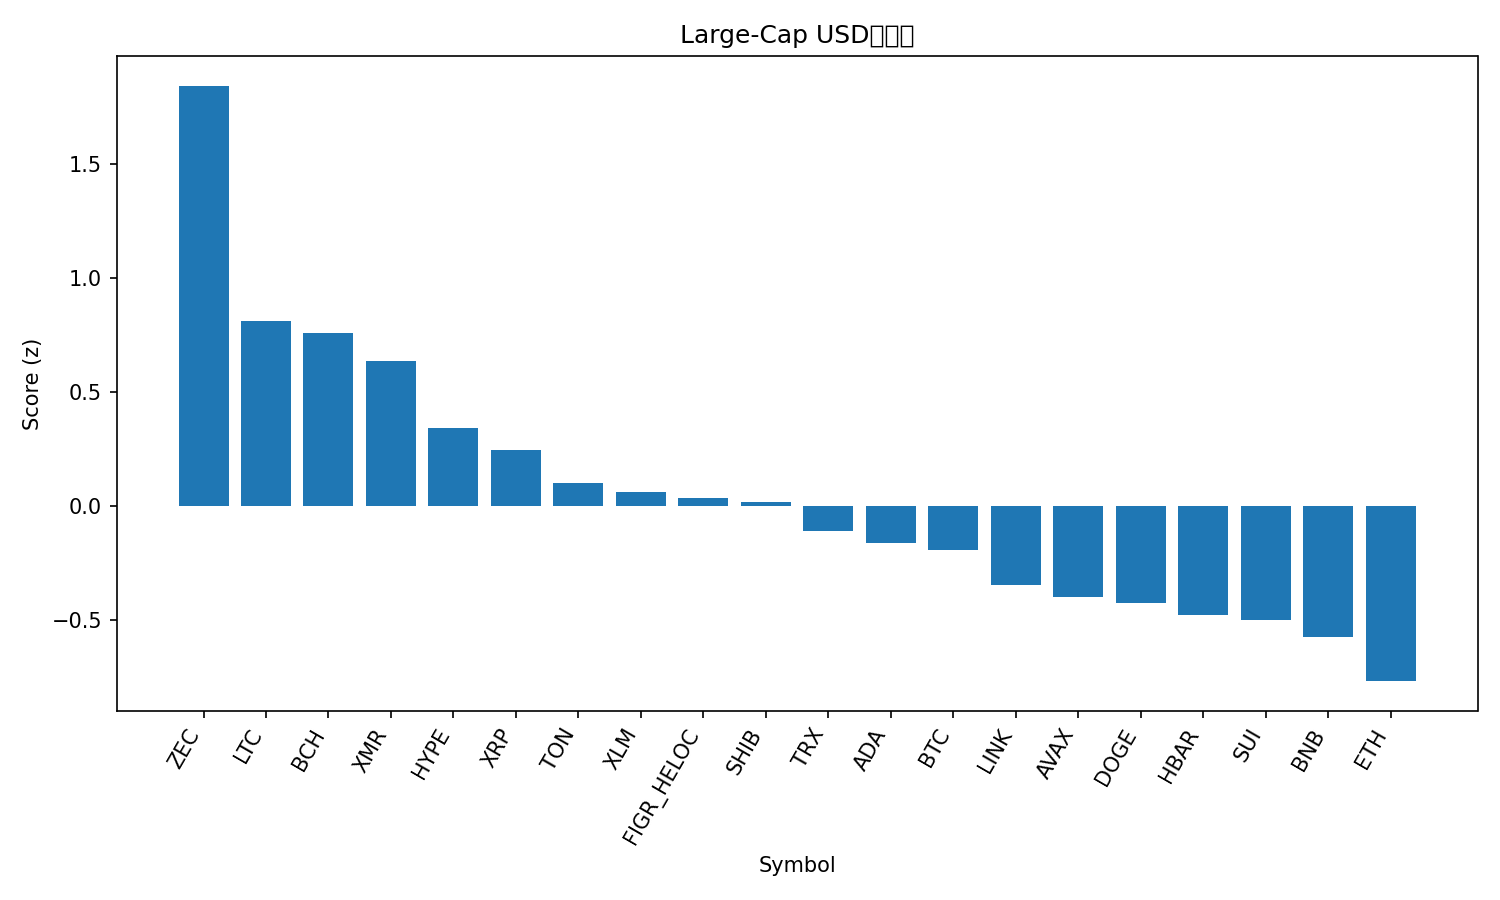

Source data for this figure (header and first rows):
rank, name, symbol, price, pct_1h, pct_24h, pct_7d, pct_1h_vs_btc, pct_24h_vs_btc, pct_7d_vs_btc, market_cap_rank, market_cap, volume_usd, score
1, Zcash, ZEC, 519, 5.345, -0.4193, -1.242, 4.324, 1.645, -0.04675, 24, 8440242028, 1602420005, 1.843
2, Litecoin, LTC, 96.44, 1.953, -1.579, 11.03, 0.9322, 0.4857, 12.22, 28, 7372765661, 902338571, 0.8126
3, Bitcoin Cash, BCH, 504, 1.8, -0.6219, 7.341, 0.7788, 1.443, 8.536, 19, 10041339510, 422956968, 0.7597
4, Monero, XMR, 384.3, 1.27, -0.4593, 8.676, 0.2494, 1.605, 9.871, 30, 7101243320, 196565466, 0.6379
5, Hyperliquid, HYPE, 38.18, 1.473, -0.186, -0.4081, 0.4519, 1.878, 0.7873, 17, 10320988126, 415241614, 0.3418
6, XRP, XRP, 2.32, 1.411, -2.163, 6.08, 0.3899, -0.09901, 7.275, 4, 139246284013, 6989673360, 0.2479
7, Toncoin, TON, 1.97, 1.227, -1.719, 2.94, 0.206, 0.3453, 4.135, 35, 4910928361, 201969757, 0.1022
8, Stellar, XLM, 0.269, 2.211, -3.521, 1.018, 1.19, -1.457, 2.213, 22, 8610857592, 348158009, 0.06338
9, Figure Heloc, FIGR_HELOC, 1.03, 0.0, 1.285, -0.1151, -1.021, 3.349, 1.08, 12, 13962617158, 16491565, 0.03836
10, Shiba Inu, SHIB, 9.25e-06, 1.656, -3.078, 3.064, 0.6352, -1.013, 4.26, 34, 5450053163, 171648720, 0.01972
11, TRON, TRX, 0.2919, 0.4487, -1.162, 2.897, -0.5724, 0.902, 4.093, 9, 27618508499, 880585453, -0.1095
12, Cardano, ADA, 0.5273, 1.822, -3.711, 0.4516, 0.8007, -1.647, 1.647, 11, 19319145928, 1191395318, -0.159
13, Bitcoin, BTC, 99694, 1.021, -2.064, -1.195, 0.0, 0.0, 0.0, 1, 1987720968660, 100732006013, -0.192
14, Chainlink, LINK, 14.52, 2.034, -4.742, -1.087, 1.013, -2.677, 0.1089, 18, 10113426882, 983250950, -0.3461
15, Avalanche, AVAX, 16.09, 1.662, -4.645, 0.6132, 0.6407, -2.58, 1.809, 32, 6900742775, 586761244, -0.399
16, Dogecoin, DOGE, 0.1632, 1.315, -4.355, 1.831, 0.2941, -2.291, 3.026, 10, 24743080035, 2420340276, -0.4247
17, Hedera, HBAR, 0.1652, 1.706, -5.544, 2.276, 0.6847, -3.479, 3.471, 31, 7017702178, 360505738, -0.4769
18, Sui, SUI, 1.87, 2.253, -5.221, -4.204, 1.232, -3.157, -3.009, 33, 6883121231, 1023331495, -0.4978
19, BNB, BNB, 921.8, 1.093, -3.547, -2.701, 0.07215, -1.483, -1.506, 5, 127146190708, 2164229810, -0.5744
20, Ethereum, ETH, 3222, 1.488, -5.674, -2.301, 0.4666, -3.609, -1.106, 2, 389163033739, 47724966203, -0.7658
21, Solana, SOL, 144.2, 1.725, -5.957, -7.006, 0.7041, -3.893, -5.81, 6, 80015448947, 7060785965, -0.9838
